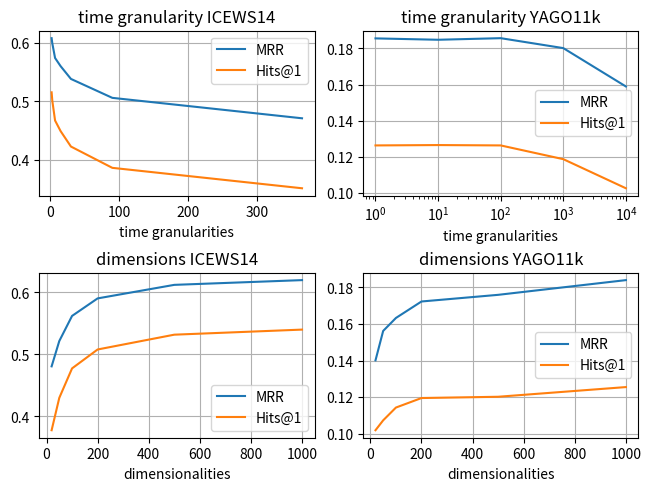

Recreate this plot in Python.
import numpy as np
import matplotlib.pyplot as plt
import matplotlib.gridspec as gridspec



time_granularities_icews14 =  np.array([2,3,7,15,30,90,365])
time_granularities_yago12k = np.array([1,10,100,1000,10000])
log_time_granularities_yago12k = np.log(time_granularities_yago12k)
dimensions = np.array([20,50,100,200,500,1000])

# icews14 results
mrr_dimensions_icews14 = np.array([0.48079,0.52163,0.56218,0.59046,0.61231,0.61996])
hits1_dimensions_icews14 = np.array([0.3777,0.4299,0.4775,0.5080,0.5319,0.5401])

mrr_timegrans_icews14 = np.array([0.60841,0.59951,0.57444,0.56049,0.53857,0.50614,0.47112])
hits1_timegrans_icews14 = np.array([0.5156, 0.5012, 0.4673, 0.4492, 0.4227, 0.3862, 0.3512])

# yago12k results
mrr_timegrans_yago12k = np.array([0.18551,0.18475,0.18563,0.180129,0.158906])
hits1_timegrans_yago12k = np.array([0.1263, 0.1265, 0.1263, 0.1187, 0.1026])

mrr_dimensions_yago12k = np.array([0.14012,0.15621,0.16331,0.17232,0.17596,0.18401])
hits1_dimensions_yago12k = np.array([0.1019,0.1073, 0.1143, 0.1195, 0.1202, 0.1255])



##### plot #####
# plt.style.use(['science'])

fig = plt.figure(constrained_layout=True)
gs = gridspec.GridSpec(2, 2, figure=fig)
# icews14 time grans
ax0 = fig.add_subplot(gs[0, 0])
ax0.plot(time_granularities_icews14, mrr_timegrans_icews14, label="MRR")
ax0.plot(time_granularities_icews14, hits1_timegrans_icews14, label="Hits@1")
ax0.grid(True)
ax0.legend()
ax0.set_xlabel('time granularities')
plt.title("time granularity ICEWS14")


# yago time grans
ax1 = fig.add_subplot(gs[0, 1])
ax1.set_xscale('log')
ax1.plot(time_granularities_yago12k, mrr_timegrans_yago12k, label="MRR")
ax1.plot(time_granularities_yago12k, hits1_timegrans_yago12k, label="Hits@1")

ax1.grid(True)
ax1.legend()
ax1.set_xlabel('time granularities')
plt.title("time granularity YAGO11k")



# icews14 dimensions
ax3 = fig.add_subplot(gs[1, 0])
ax3.plot(dimensions, mrr_dimensions_icews14, label="MRR")
ax3.plot(dimensions, hits1_dimensions_icews14, label="Hits@1")
ax3.grid(True)
ax3.legend()
ax3.set_xlabel('dimensionalities')
plt.title("dimensions ICEWS14")


# yago dimensions
ax2 = fig.add_subplot(gs[1, 1])
ax2.plot(dimensions, mrr_dimensions_yago12k, label="MRR")
ax2.plot(dimensions, hits1_dimensions_yago12k, label="Hits@1")
ax2.grid(True)
ax2.legend()
ax2.set_xlabel('dimensionalities')
plt.title("dimensions YAGO11k")

#plt.show()


